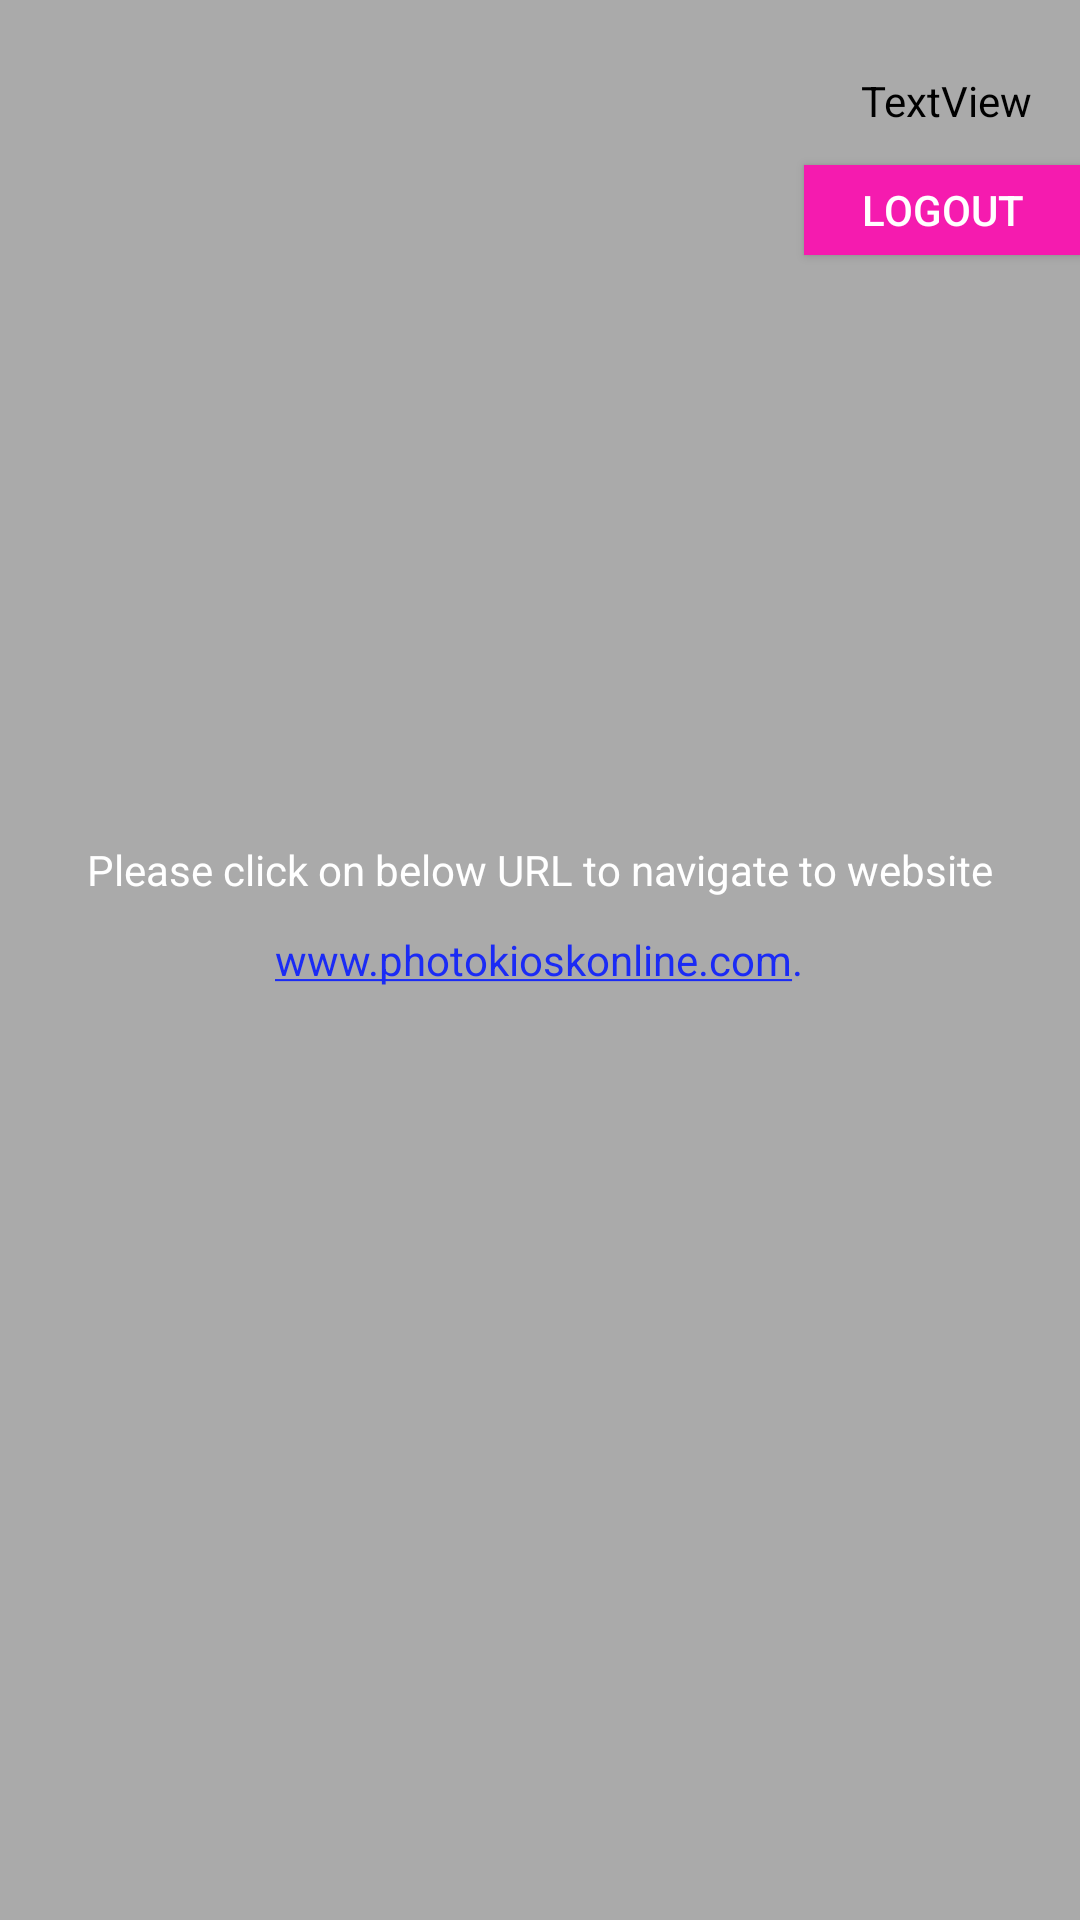

Here is an Android app screen rendered from its layout file. Give the layout XML and the strings, colors and styles it references.
<!-- AndroidManifest.xml: application theme AppTheme -->
<!-- res/layout/activity_link.xml -->
<?xml version="1.0" encoding="utf-8"?>

<RelativeLayout xmlns:android="http://schemas.android.com/apk/res/android"
    xmlns:app="http://schemas.android.com/apk/res-auto"
    xmlns:tools="http://schemas.android.com/tools"
    android:layout_width="match_parent"
    android:layout_height="match_parent"
    android:orientation="vertical"
    android:background="@android:color/darker_gray"
    tools:context="com.rj.photokiosk.LinkActivity">


    <TextView
        android:id="@+id/name"
        android:layout_width="wrap_content"
        android:layout_height="wrap_content"
        android:layout_alignParentEnd="true"
        android:layout_alignParentRight="true"
        android:layout_alignParentTop="true"
        android:layout_marginEnd="16dp"
        android:layout_marginRight="16dp"
        android:layout_marginTop="24dp"
        android:textColor="#000"
        android:text="TextView" />

    <android.support.v7.widget.AppCompatButton
        android:id="@+id/appCompatButtonLogout"
        android:layout_width="100dp"
        android:layout_height="30dp"
        android:layout_marginTop="12dp"
        android:background="@color/colorPrimary"
        android:text="@string/text_logout"
        android:layout_below="@+id/name"
        android:layout_toEndOf="@+id/link" />

    <TextView
        android:id="@+id/link"
        android:layout_width="wrap_content"
        android:layout_height="wrap_content"
        android:layout_centerHorizontal="true"
        android:layout_centerVertical="true"
        android:textColor="#1b2bf5"
        android:text="@string/link" />

    <TextView
        android:id="@+id/textView"
        android:layout_width="wrap_content"
        android:layout_height="wrap_content"
        android:layout_above="@+id/link"
        android:layout_centerHorizontal="true"
        android:layout_marginBottom="11dp"
        android:text="Please click on below URL to navigate to website" />
</RelativeLayout>
<!-- resources referenced by this layout -->
<resources>
  <color name="colorPrimary">#f51baf</color>
  <string name="link"><u>www.photokioskonline.com</u>.</string>
  <string name="text_logout">Logout</string>
  <style name="AppTheme" parent="Theme.AppCompat.Light.DarkActionBar">
          <item name="colorPrimary">@color/colorPrimary</item>
          <item name="colorPrimaryDark">@color/colorPrimaryDark</item>
          <item name="colorAccent">@color/colorAccent</item>
          <item name="android:textColor">@color/colorText</item>
          <item name="android:textColorHint">@color/colorText</item>
          <item name="colorControlNormal">@color/colorText</item>
          <item name="colorControlActivated">@color/colorText</item>
  
      </style>
  <color name="colorPrimaryDark">#3F51B5</color>
  <color name="colorAccent">#FFFFFF</color>
  <color name="colorText">#FFFFFF</color>
</resources>
